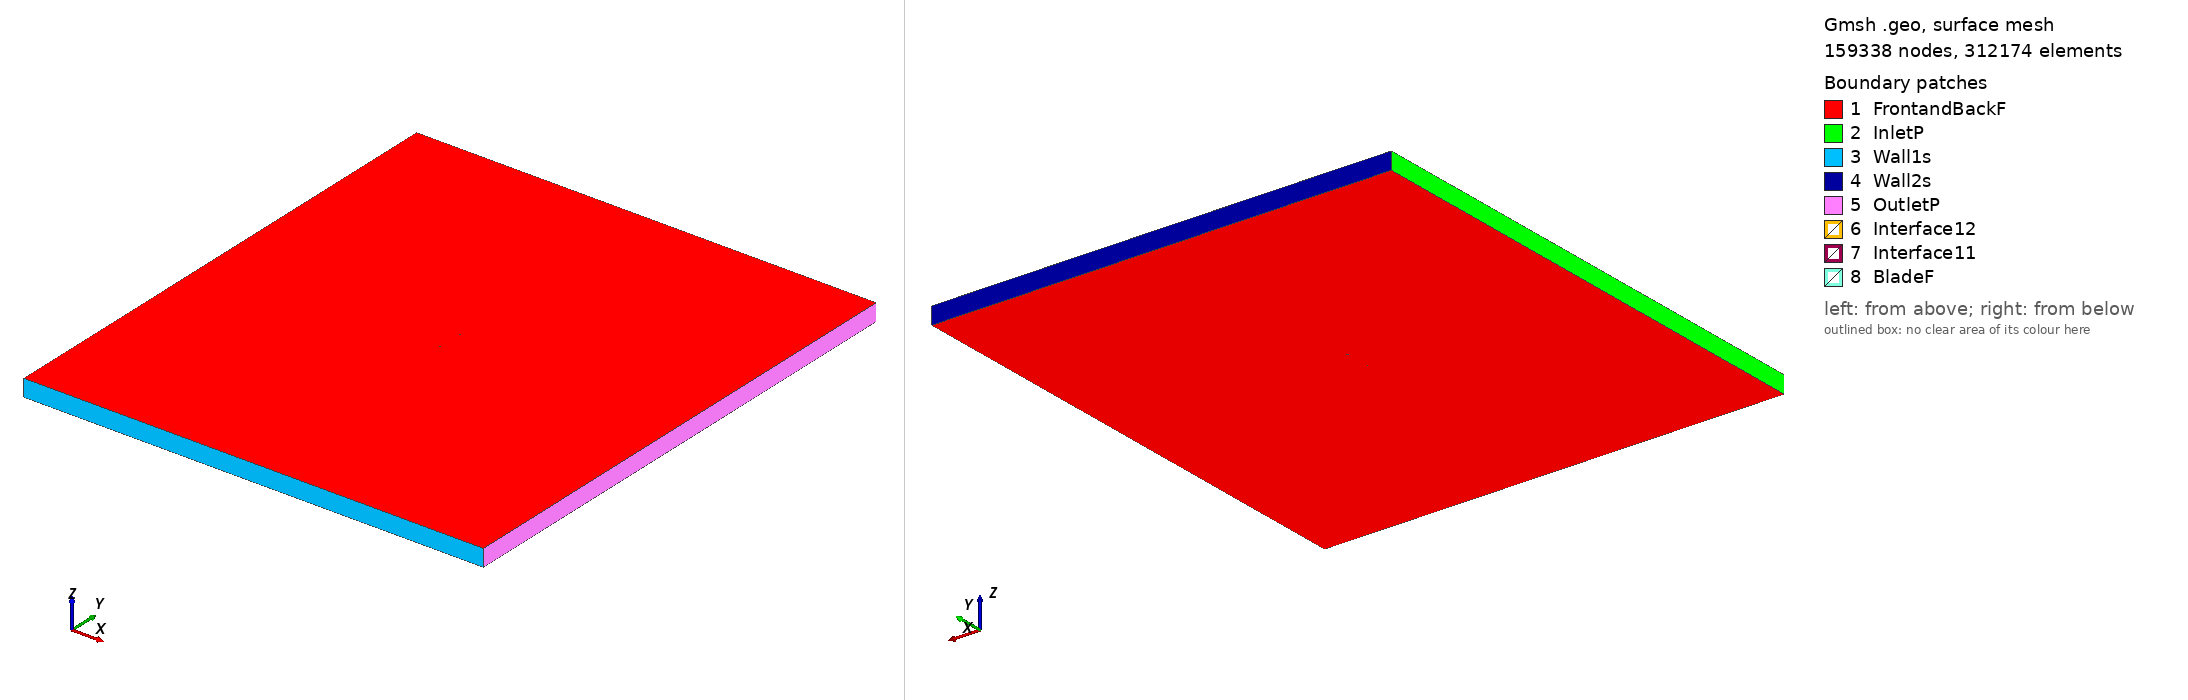

Gmsh geometry script, surface-meshed: 159338 nodes, 312174 surface elements. Boundary patches (legend numbers): 1 FrontandBackF, 2 InletP, 3 Wall1s, 4 Wall2s, 5 OutletP, 6 Interface12, 7 Interface11, 8 BladeF. Left view from above one corner, right view from below the opposite corner. Legend entries are the model's physical surfaces. The drawing asked Gmsh for element sizes between 1% and 20% of the model's largest extent; the script's own settings can give other sizes.

=== lg10sc_tsr_3.768_aoa_-2.5967.geo (drawn) ===
SetFactory("OpenCASCADE");

Point(1) = {0.074885, 0.745539, 0, 1.0};
Point(2) = {0.071187, 0.745905, 0, 1.0};
Point(3) = {0.067316, 0.746272, 0, 1.0};
Point(4) = {0.063445, 0.746626, 0, 1.0};
Point(5) = {0.059575, 0.746962, 0, 1.0};
Point(6) = {0.055706, 0.747284, 0, 1.0};
Point(7) = {0.051838, 0.747589, 0, 1.0};
Point(8) = {0.047970, 0.747877, 0, 1.0};
Point(9) = {0.044103, 0.748149, 0, 1.0};
Point(10) = {0.040237, 0.748404, 0, 1.0};
Point(11) = {0.036372, 0.748640, 0, 1.0};
Point(12) = {0.032508, 0.748860, 0, 1.0};
Point(13) = {0.028644, 0.749062, 0, 1.0};
Point(14) = {0.024781, 0.749245, 0, 1.0};
Point(15) = {0.020919, 0.749407, 0, 1.0};
Point(16) = {0.017058, 0.749553, 0, 1.0};
Point(17) = {0.013198, 0.749678, 0, 1.0};
Point(18) = {0.009338, 0.749784, 0, 1.0};
Point(19) = {0.005480, 0.749869, 0, 1.0};
Point(20) = {0.001623, 0.749933, 0, 1.0};
Point(21) = {-0.002234, 0.749976, 0, 1.0};
Point(22) = {-0.006089, 0.750000, 0, 1.0};
Point(23) = {-0.009944, 0.749999, 0, 1.0};
Point(24) = {-0.013798, 0.749979, 0, 1.0};
Point(25) = {-0.017650, 0.749935, 0, 1.0};
Point(26) = {-0.021502, 0.749868, 0, 1.0};
Point(27) = {-0.026122, 0.749759, 0, 1.0};
Point(28) = {-0.031925, 0.749570, 0, 1.0};
Point(29) = {-0.036669, 0.749361, 0, 1.0};
Point(30) = {-0.041392, 0.749097, 0, 1.0};
Point(31) = {-0.046093, 0.748762, 0, 1.0};
Point(32) = {-0.050769, 0.748319, 0, 1.0};
Point(33) = {-0.055413, 0.747715, 0, 1.0};
Point(34) = {-0.060022, 0.746869, 0, 1.0};
Point(35) = {-0.062310, 0.746319, 0, 1.0};
Point(36) = {-0.064837, 0.745570, 0, 1.0};
Point(37) = {-0.067203, 0.744686, 0, 1.0};
Point(38) = {-0.069259, 0.743714, 0, 1.0};
Point(39) = {-0.071010, 0.742677, 0, 1.0};
Point(40) = {-0.072437, 0.741650, 0, 1.0};
Point(41) = {-0.073548, 0.740636, 0, 1.0};
Point(42) = {-0.074335, 0.739661, 0, 1.0};
Point(43) = {-0.074797, 0.738737, 0, 1.0};
Point(44) = {-0.074923, 0.737916, 0, 1.0};
Point(45) = {-0.074731, 0.737291, 0, 1.0};
Point(46) = {-0.074206, 0.736824, 0, 1.0};
Point(47) = {-0.073358, 0.736443, 0, 1.0};
Point(48) = {-0.072185, 0.736086, 0, 1.0};
Point(49) = {-0.070696, 0.735756, 0, 1.0};
Point(50) = {-0.068885, 0.735456, 0, 1.0};
Point(51) = {-0.066773, 0.735186, 0, 1.0};
Point(52) = {-0.064355, 0.734944, 0, 1.0};
Point(53) = {-0.061785, 0.734743, 0, 1.0};
Point(54) = {-0.059466, 0.734600, 0, 1.0};
Point(55) = {-0.054809, 0.734386, 0, 1.0};
Point(56) = {-0.050131, 0.734250, 0, 1.0};
Point(57) = {-0.045431, 0.734178, 0, 1.0};
Point(58) = {-0.040714, 0.734156, 0, 1.0};
Point(59) = {-0.035980, 0.734179, 0, 1.0};
Point(60) = {-0.031230, 0.734243, 0, 1.0};
Point(61) = {-0.025424, 0.734374, 0, 1.0};
Point(62) = {-0.020805, 0.734516, 0, 1.0};
Point(63) = {-0.016957, 0.734659, 0, 1.0};
Point(64) = {-0.013110, 0.734825, 0, 1.0};
Point(65) = {-0.009264, 0.735015, 0, 1.0};
Point(66) = {-0.005419, 0.735223, 0, 1.0};
Point(67) = {-0.001575, 0.735456, 0, 1.0};
Point(68) = {0.002268, 0.735707, 0, 1.0};
Point(69) = {0.006110, 0.735982, 0, 1.0};
Point(70) = {0.009951, 0.736275, 0, 1.0};
Point(71) = {0.013791, 0.736589, 0, 1.0};
Point(72) = {0.017631, 0.736923, 0, 1.0};
Point(73) = {0.021469, 0.737276, 0, 1.0};
Point(74) = {0.025307, 0.737648, 0, 1.0};
Point(75) = {0.029144, 0.738039, 0, 1.0};
Point(76) = {0.032980, 0.738449, 0, 1.0};
Point(77) = {0.036815, 0.738876, 0, 1.0};
Point(78) = {0.040649, 0.739320, 0, 1.0};
Point(79) = {0.044483, 0.739782, 0, 1.0};
Point(80) = {0.048316, 0.740261, 0, 1.0};
Point(81) = {0.052148, 0.740757, 0, 1.0};
Point(82) = {0.055979, 0.741268, 0, 1.0};
Point(83) = {0.059810, 0.741797, 0, 1.0};
Point(84) = {0.063639, 0.742340, 0, 1.0};
Point(85) = {0.067469, 0.742898, 0, 1.0};
Point(86) = {0.071297, 0.743472, 0, 1.0};
Point(87) = {0.074954, 0.744032, 0, 1.0};
Point(88) = {-0.074885, -0.745539, 0, 1.0};
Point(89) = {-0.071187, -0.745905, 0, 1.0};
Point(90) = {-0.067316, -0.746272, 0, 1.0};
Point(91) = {-0.063445, -0.746626, 0, 1.0};
Point(92) = {-0.059575, -0.746962, 0, 1.0};
Point(93) = {-0.055706, -0.747284, 0, 1.0};
Point(94) = {-0.051838, -0.747589, 0, 1.0};
Point(95) = {-0.047970, -0.747877, 0, 1.0};
Point(96) = {-0.044103, -0.748149, 0, 1.0};
Point(97) = {-0.040237, -0.748404, 0, 1.0};
Point(98) = {-0.036372, -0.748640, 0, 1.0};
Point(99) = {-0.032508, -0.748860, 0, 1.0};
Point(100) = {-0.028644, -0.749062, 0, 1.0};
Point(101) = {-0.024781, -0.749245, 0, 1.0};
Point(102) = {-0.020919, -0.749407, 0, 1.0};
Point(103) = {-0.017058, -0.749553, 0, 1.0};
Point(104) = {-0.013198, -0.749678, 0, 1.0};
Point(105) = {-0.009338, -0.749784, 0, 1.0};
Point(106) = {-0.005480, -0.749869, 0, 1.0};
Point(107) = {-0.001623, -0.749933, 0, 1.0};
Point(108) = {0.002234, -0.749976, 0, 1.0};
Point(109) = {0.006089, -0.750000, 0, 1.0};
Point(110) = {0.009944, -0.749999, 0, 1.0};
Point(111) = {0.013798, -0.749979, 0, 1.0};
Point(112) = {0.017650, -0.749935, 0, 1.0};
Point(113) = {0.021502, -0.749868, 0, 1.0};
Point(114) = {0.026122, -0.749759, 0, 1.0};
Point(115) = {0.031925, -0.749570, 0, 1.0};
Point(116) = {0.036669, -0.749361, 0, 1.0};
Point(117) = {0.041392, -0.749097, 0, 1.0};
Point(118) = {0.046093, -0.748762, 0, 1.0};
Point(119) = {0.050769, -0.748319, 0, 1.0};
Point(120) = {0.055413, -0.747715, 0, 1.0};
Point(121) = {0.060022, -0.746869, 0, 1.0};
Point(122) = {0.062310, -0.746319, 0, 1.0};
Point(123) = {0.064837, -0.745570, 0, 1.0};
Point(124) = {0.067203, -0.744686, 0, 1.0};
Point(125) = {0.069259, -0.743714, 0, 1.0};
Point(126) = {0.071010, -0.742677, 0, 1.0};
Point(127) = {0.072437, -0.741650, 0, 1.0};
Point(128) = {0.073548, -0.740636, 0, 1.0};
Point(129) = {0.074335, -0.739661, 0, 1.0};
Point(130) = {0.074797, -0.738737, 0, 1.0};
Point(131) = {0.074923, -0.737916, 0, 1.0};
Point(132) = {0.074731, -0.737291, 0, 1.0};
Point(133) = {0.074206, -0.736824, 0, 1.0};
Point(134) = {0.073358, -0.736443, 0, 1.0};
Point(135) = {0.072185, -0.736086, 0, 1.0};
Point(136) = {0.070696, -0.735756, 0, 1.0};
Point(137) = {0.068885, -0.735456, 0, 1.0};
Point(138) = {0.066773, -0.735186, 0, 1.0};
Point(139) = {0.064355, -0.734944, 0, 1.0};
Point(140) = {0.061785, -0.734743, 0, 1.0};
Point(141) = {0.059466, -0.734600, 0, 1.0};
Point(142) = {0.054809, -0.734386, 0, 1.0};
Point(143) = {0.050131, -0.734250, 0, 1.0};
Point(144) = {0.045431, -0.734178, 0, 1.0};
Point(145) = {0.040714, -0.734156, 0, 1.0};
Point(146) = {0.035980, -0.734179, 0, 1.0};
Point(147) = {0.031230, -0.734243, 0, 1.0};
Point(148) = {0.025424, -0.734374, 0, 1.0};
Point(149) = {0.020805, -0.734516, 0, 1.0};
Point(150) = {0.016957, -0.734659, 0, 1.0};
Point(151) = {0.013110, -0.734825, 0, 1.0};
Point(152) = {0.009264, -0.735015, 0, 1.0};
Point(153) = {0.005419, -0.735223, 0, 1.0};
Point(154) = {0.001575, -0.735456, 0, 1.0};
Point(155) = {-0.002268, -0.735707, 0, 1.0};
Point(156) = {-0.006110, -0.735982, 0, 1.0};
Point(157) = {-0.009951, -0.736275, 0, 1.0};
Point(158) = {-0.013791, -0.736589, 0, 1.0};
Point(159) = {-0.017631, -0.736923, 0, 1.0};
Point(160) = {-0.021469, -0.737276, 0, 1.0};
Point(161) = {-0.025307, -0.737648, 0, 1.0};
Point(162) = {-0.029144, -0.738039, 0, 1.0};
Point(163) = {-0.032980, -0.738449, 0, 1.0};
Point(164) = {-0.036815, -0.738876, 0, 1.0};
Point(165) = {-0.040649, -0.739320, 0, 1.0};
Point(166) = {-0.044483, -0.739782, 0, 1.0};
Point(167) = {-0.048316, -0.740261, 0, 1.0};
Point(168) = {-0.052148, -0.740757, 0, 1.0};
Point(169) = {-0.055979, -0.741268, 0, 1.0};
Point(170) = {-0.059810, -0.741797, 0, 1.0};
Point(171) = {-0.063639, -0.742340, 0, 1.0};
Point(172) = {-0.067469, -0.742898, 0, 1.0};
Point(173) = {-0.071297, -0.743472, 0, 1.0};
Point(174) = {-0.074954, -0.744032, 0, 1.0};

// Lines: first blade (splines 1-4)
Spline(1) = {1:28};
Spline(2) = {28:59};
Spline(3) = {59:87};
Spline(4) = {87,1};

// Lines: second blade (splines 5-8)
Spline(5) = {88:115};
Spline(6) = {115:146};
Spline(7) = {146:174};
Spline(8) = {174,88};

// Outer domain (points 20001-4 and lines)
Point(175) = {-13.50000000, -15.00000000, 0, 1.0};
Point(176) = {-13.50000000, 15.00000000, 0, 1.0};
Point(177) = {13.50000000, 15.00000000, 0, 1.0};
Point(178) = {13.50000000, -15.00000000, 0, 1.0};
Line(11) = {175, 176};
Line(12) = {176, 177};
Line(13) = {177, 178};
Line(14) = {175, 178};

// Interface (between moving and stationary domain) (circles)
Circle(9) = {0, 0, 0, 0.80000000, 0, 2*Pi};
Circle(10) = {0, 0, 0, 0.80000000, 0, 2*Pi};

// Loops collect Lines/Splines/etc (blade1, blade2, domain, first circle)
Line Loop(1) = {1:4};
Line Loop(2) = {5:8};
Line Loop(3) = {11,12,13,-14};
Line Loop(4) = {9};

// BooleanDifference cuts out the circle/interface from the domain
Plane Surface(1) = {3};
Plane Surface(2) = {4};
BooleanDifference{ Surface{1}; Delete;}{ Surface{2}; Delete;}

// This one cuts out the blades from the inner circle/interface
Line Loop(6) = {10};
Plane Surface(5) = {6};
Plane Surface(6) = {1};
Plane Surface(7) = {2};
BooleanDifference{ Surface{5}; Delete;}{ Surface{6,7}; Delete;}

// extrude to 3rd dimension
Extrude {0, 0, 1} {Surface{1}; Surface{5}; Layers{1}; Recombine;}

// Physical Surfaces are the named boundaries (patches)
Physical Surface("Interface11") = {12};
Physical Surface("Interface12") = {10};

// sides of domain
Physical Surface("InletP") = {6};
Physical Surface("OutletP") = {9};

// top and bottom of domain
Physical Surface("Wall1s") = {7};
Physical Surface("Wall2s") = {8};

// Check FrontandBackF by ensuring there is nothing in the 3rd dimension
Physical Surface("FrontandBackF") = {1,11,5,21};
Physical Surface("BladeF") = {13:20};
Physical Volume("Turbine") = {2};
Physical Volume("Farfield") = {1};

// settings for airfoil boundary layer
Field[1] = BoundaryLayer;
Field[1].EdgesList = {1:8};
Field[1].hwall_n = 1e-3;
Field[1].thickness = 1.5e-2;
Field[1].ratio = 1.05;
Field[1].Quads = 1;
BoundaryLayer Field = 1;

// control points for mesh (blade and interface)
// floor((arc length / 1.5mm)/ 6) -> Transfinite Line
Transfinite Line {1,2,3,5,6,7} = 33 Using Progression 1;
Transfinite Line {4,8} = 2 Using Progression 1;
Transfinite Line {9, 15} = 800 Using Progression 1;

// For more information on gmsh syntax, visit http://gmsh.info/doc/texinfo/gmsh.html
